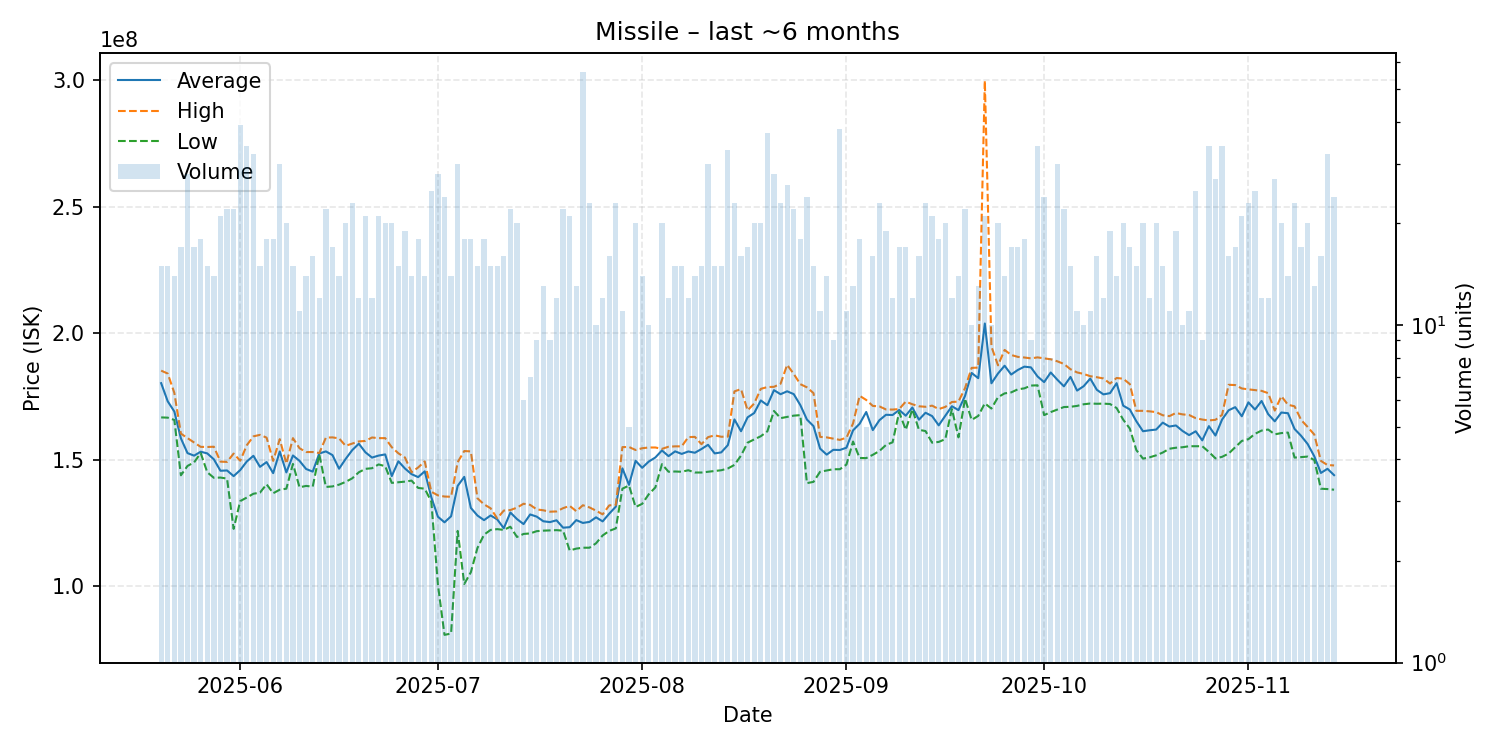

The file beside this chart, header and first rows:
date, average, highest, lowest, order_count, volume
2025-05-20, 180246667, 185200000, 166700000, 15, 15
2025-05-21, 173053333, 184050000, 166600000, 14, 15
2025-05-22, 169028571, 176400000, 165700000, 13, 14
2025-05-23, 158394118, 160300000, 143800000, 15, 17
2025-05-24, 152575000, 158500000, 147500000, 25, 28
2025-05-25, 151570588, 156800000, 148900000, 17, 17
2025-05-26, 153133333, 155050000, 152600000, 15, 18
2025-05-27, 152460000, 155000000, 145000000, 14, 15
2025-05-28, 150114286, 155100000, 142800000, 14, 14
2025-05-29, 145595238, 149200000, 142900000, 16, 21
2025-05-30, 145713636, 149100000, 142500000, 20, 22
2025-05-31, 143472727, 152400000, 122600000, 19, 22
2025-06-01, 145869231, 149550000, 133600000, 28, 39
2025-06-02, 149270588, 155700000, 135000000, 29, 34
2025-06-03, 151512500, 159200000, 136500000, 27, 32
2025-06-04, 147140000, 159800000, 136950000, 13, 15
2025-06-05, 149027778, 158700000, 140250000, 18, 18
2025-06-06, 144655556, 149500000, 136700000, 14, 18
2025-06-07, 153220000, 158100000, 138100000, 20, 30
2025-06-08, 144945000, 148400000, 138500000, 18, 20
2025-06-09, 151640000, 158500000, 148300000, 13, 15
2025-06-10, 149509091, 154500000, 139050000, 11, 11
2025-06-11, 146292857, 153000000, 139600000, 13, 14
2025-06-12, 145256250, 153000000, 139300000, 15, 16
2025-06-13, 152425000, 152600000, 152000000, 12, 12
2025-06-14, 153254545, 158700000, 139200000, 21, 22
2025-06-15, 151788235, 158800000, 139400000, 16, 17
2025-06-16, 146400000, 158400000, 140100000, 13, 14
2025-06-17, 150270000, 155450000, 141200000, 20, 20
2025-06-18, 153765217, 156350000, 142600000, 19, 23
2025-06-19, 156300000, 157200000, 145000000, 12, 12
2025-06-20, 152895238, 157400000, 146350000, 20, 21
2025-06-21, 150808333, 158750000, 146600000, 12, 12
2025-06-22, 151600000, 158500000, 148100000, 17, 21
2025-06-23, 152060000, 158500000, 147400000, 18, 20
2025-06-24, 143490000, 154900000, 140800000, 17, 20
2025-06-25, 149346667, 152500000, 141050000, 13, 15
2025-06-26, 146484211, 150850000, 141300000, 19, 19
2025-06-27, 144257143, 145000000, 141700000, 12, 14
2025-06-28, 143083333, 146900000, 138800000, 15, 18
2025-06-29, 145364286, 149300000, 138500000, 13, 14
2025-06-30, 135100000, 137300000, 133400000, 20, 25
2025-07-01, 127417143, 135850000, 100560000, 23, 28
2025-07-02, 125199583, 135400000, 80670000, 20, 24
2025-07-03, 127585714, 135300000, 81200000, 12, 14
2025-07-04, 139622333, 149000000, 121800000, 23, 30
2025-07-05, 143177222, 153400000, 100800000, 18, 18
2025-07-06, 130900000, 153250000, 105450000, 18, 18
2025-07-07, 127880000, 134700000, 115050000, 12, 15
2025-07-08, 126066667, 132300000, 120300000, 18, 18
2025-07-09, 127913333, 130750000, 122200000, 15, 15
2025-07-10, 126360000, 126750000, 122500000, 14, 15
2025-07-11, 122850000, 129850000, 122200000, 15, 16
2025-07-12, 129077273, 130050000, 123450000, 19, 22
2025-07-13, 126485000, 131000000, 119400000, 18, 20
2025-07-14, 124500000, 132550000, 120600000, 5, 6
2025-07-15, 128314286, 132100000, 120800000, 7, 7
2025-07-16, 127444444, 130300000, 121700000, 8, 9
2025-07-17, 125615385, 129950000, 121900000, 13, 13
2025-07-18, 125277778, 129400000, 122000000, 9, 9
... 119 more rows
